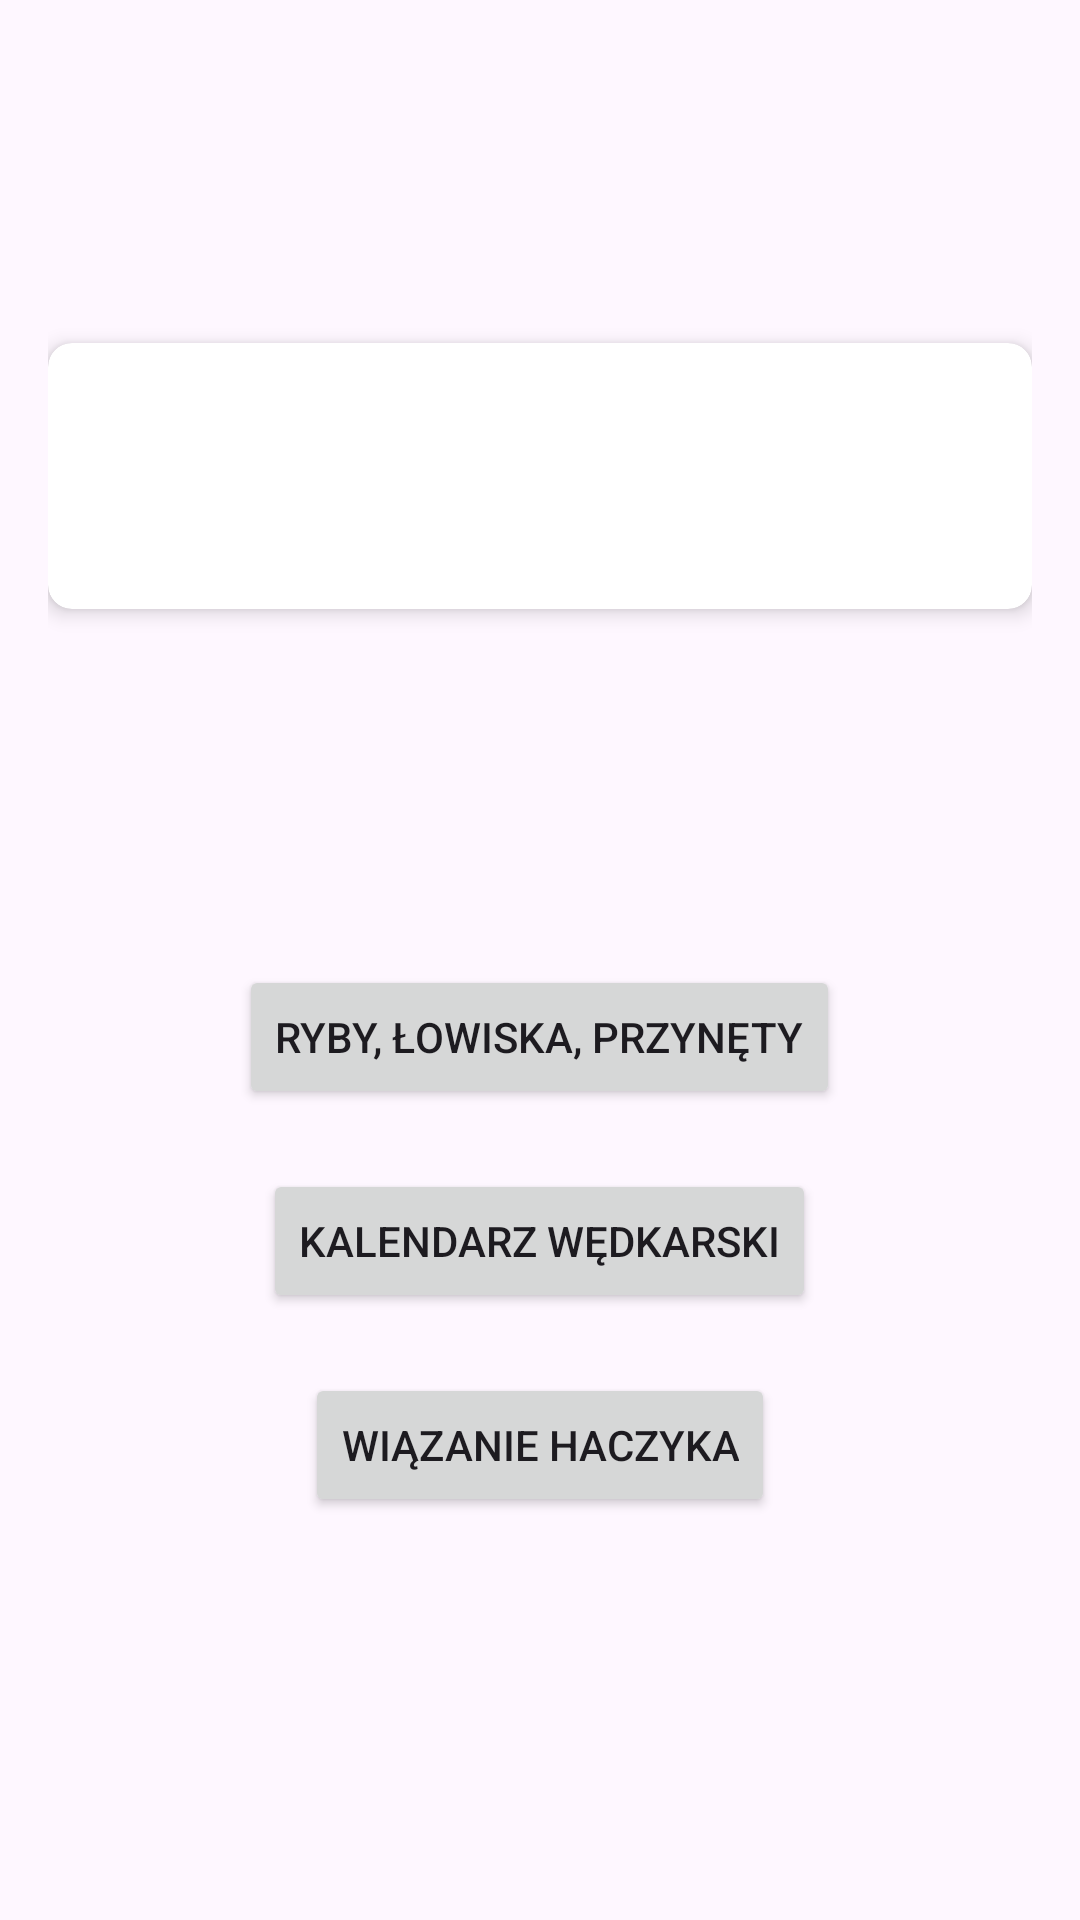

Here is an Android app screen rendered from its layout file. Give the layout XML and the strings, colors and styles it references.
<!-- AndroidManifest.xml: application theme Theme.Fishing_App -->
<!-- res/layout/activity_one.xml -->
<?xml version="1.0" encoding="utf-8"?>
<androidx.constraintlayout.widget.ConstraintLayout xmlns:android="http://schemas.android.com/apk/res/android"
    xmlns:app="http://schemas.android.com/apk/res-auto"
    xmlns:tools="http://schemas.android.com/tools"
    android:id="@+id/main"
    android:layout_width="match_parent"
    android:layout_height="match_parent"
    android:padding="16dp"
    android:background="@drawable/tutorial_layout"
    tools:context=".ActivityOne">

    
    <androidx.cardview.widget.CardView
        android:id="@+id/cardView"
        android:layout_width="0dp"
        android:layout_height="wrap_content"
        android:layout_marginBottom="20dp"
        app:cardCornerRadius="8dp"
        app:cardElevation="4dp"
        app:layout_constraintTop_toTopOf="parent"
        app:layout_constraintStart_toStartOf="parent"
        app:layout_constraintEnd_toEndOf="parent"
        app:layout_constraintBottom_toTopOf="@id/buttonContainer"
        app:layout_constraintVertical_bias="0.5">

        <LinearLayout
            android:layout_width="match_parent"
            android:layout_height="wrap_content"
            android:orientation="vertical"
            android:padding="16dp"
            android:gravity="center">

            
            <TextView
                android:id="@+id/dateTimeTextView"
                android:layout_width="wrap_content"
                android:layout_height="wrap_content"
                android:textSize="20sp"
                android:textColor="#ff2400"
                android:layout_marginBottom="8dp" />

            
            <TextView
                android:id="@+id/weatherTextView"
                android:layout_width="wrap_content"
                android:layout_height="wrap_content"
                android:textSize="16sp"
                android:textColor="#ff2400" />
        </LinearLayout>
    </androidx.cardview.widget.CardView>

    
    <LinearLayout
        android:id="@+id/buttonContainer"
        android:layout_width="match_parent"
        android:layout_height="wrap_content"
        android:orientation="vertical"
        android:gravity="center"
        app:layout_constraintTop_toBottomOf="@id/cardView"
        app:layout_constraintBottom_toBottomOf="parent"
        app:layout_constraintStart_toStartOf="parent"
        app:layout_constraintEnd_toEndOf="parent">

        
        <Button
            android:id="@+id/buttonBar1"
            android:layout_width="wrap_content"
            android:layout_height="wrap_content"
            android:text="@string/bar1"
            android:layout_marginBottom="20dp" />

        
        <Button
            android:id="@+id/buttonBar2"
            android:layout_width="wrap_content"
            android:layout_height="wrap_content"
            android:text="@string/bar2"
            android:layout_marginBottom="20dp" />

        
        <Button
            android:id="@+id/buttonBar3"
            android:layout_width="wrap_content"
            android:layout_height="wrap_content"
            android:text="@string/bar3"
            android:layout_marginBottom="20dp" />

    </LinearLayout>

</androidx.constraintlayout.widget.ConstraintLayout>
<!-- resources referenced by this layout -->
<resources>
  <string name="bar1">Ryby, łowiska, przynęty</string>
  <string name="bar2">Kalendarz wędkarski</string>
  <string name="bar3">Wiązanie haczyka</string>
      // ===============================================================================================
  
      // ===============================================================================================
      // ImageViev i TextViev z activity_hook.xml
  <style name="Theme.Fishing_App" parent="Base.Theme.Fishing_App" />
  <style name="Base.Theme.Fishing_App" parent="Theme.Material3.DayNight.NoActionBar">
          
          
      </style>
</resources>
